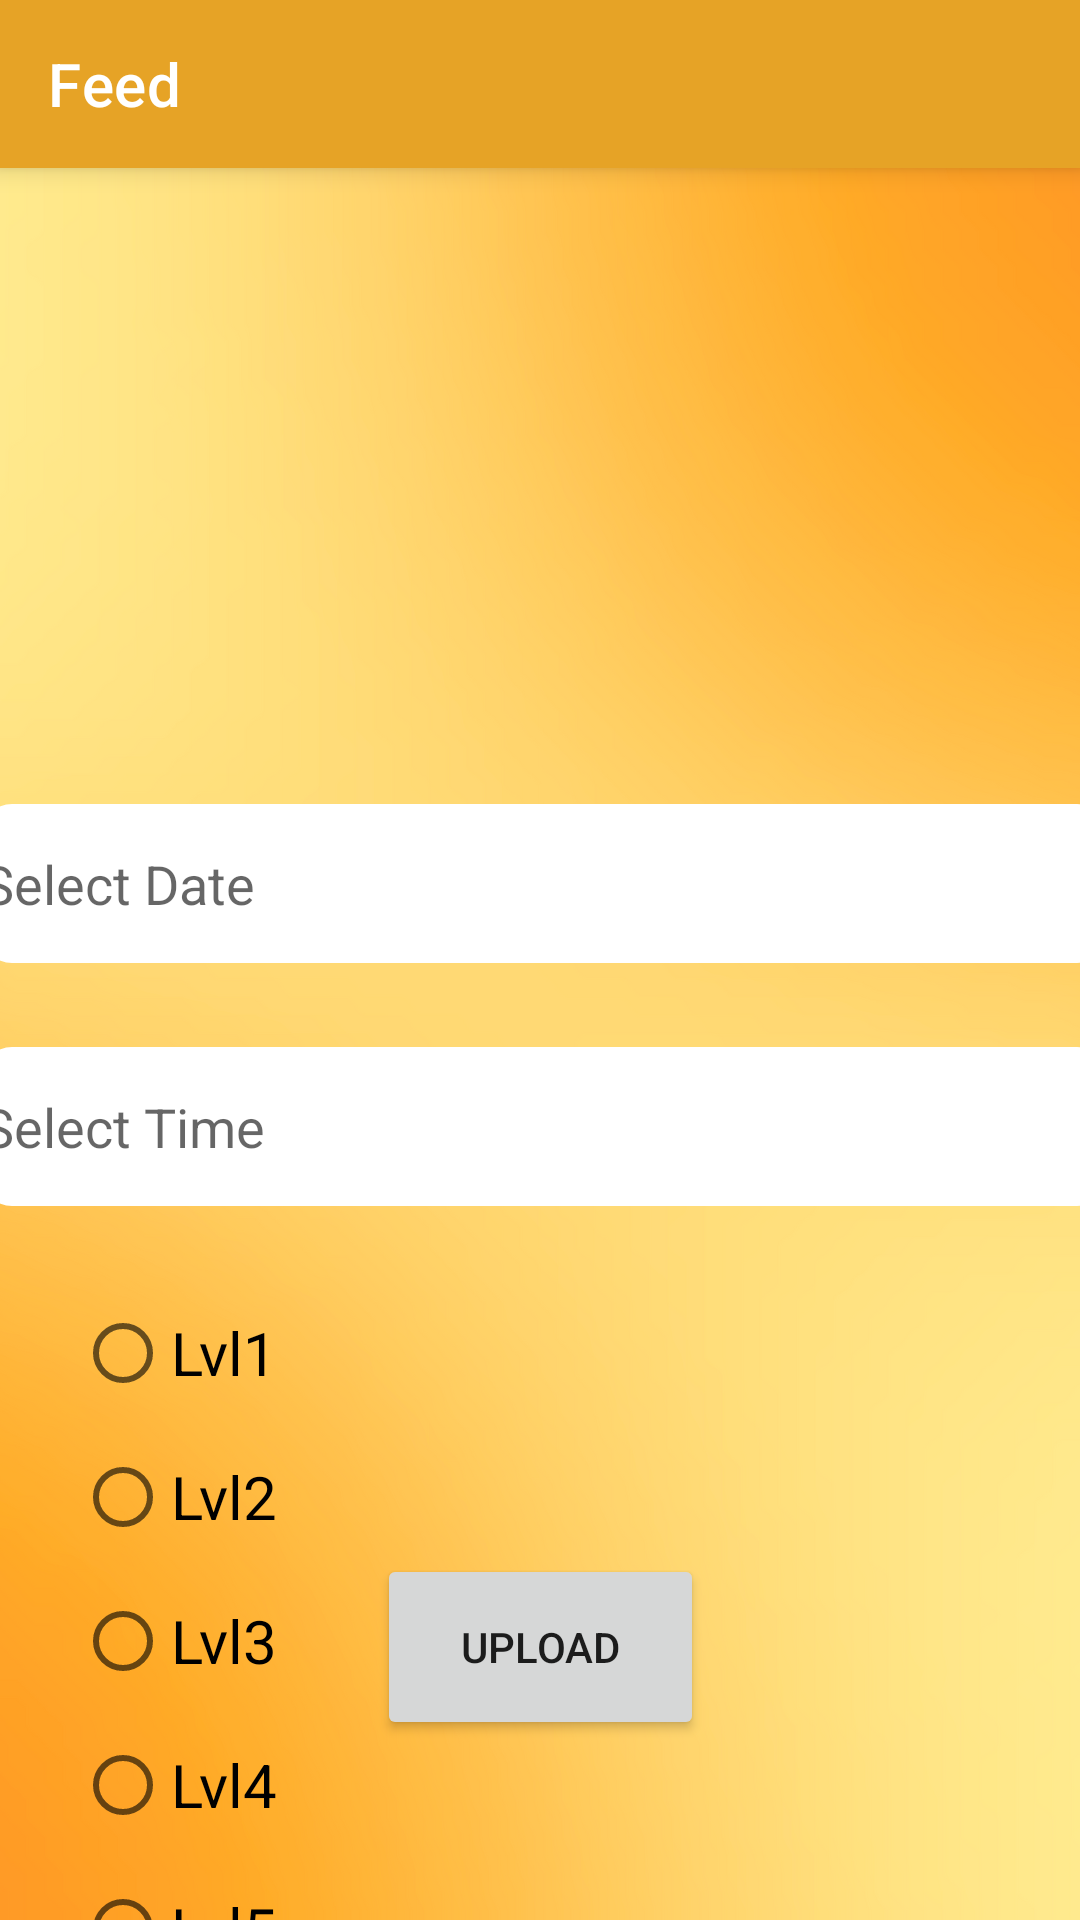

The Android layout XML behind this screen, and the referenced resources:
<!-- AndroidManifest.xml: application theme Theme.PetFeeder -->
<!-- res/layout/activity_non_diet.xml -->
<?xml version="1.0" encoding="utf-8"?>
<androidx.constraintlayout.widget.ConstraintLayout xmlns:android="http://schemas.android.com/apk/res/android"
    xmlns:app="http://schemas.android.com/apk/res-auto"
    xmlns:tools="http://schemas.android.com/tools"
    android:layout_width="match_parent"
    android:layout_height="match_parent"
    android:background="@drawable/yellow_background"
    tools:context=".non_diet">

    <androidx.appcompat.widget.Toolbar
        android:id="@+id/diet_toolbar"
        android:layout_width="match_parent"
        android:layout_height="?attr/actionBarSize"
        android:background="@color/orange"
        android:elevation="5dp"
        app:layout_constraintEnd_toEndOf="parent"
        app:layout_constraintStart_toStartOf="parent"
        app:layout_constraintTop_toTopOf="parent"
        app:title="Feed"
        app:titleTextColor="@color/white" />

    <ImageView
        android:id="@+id/imageView4"
        android:layout_width="185dp"
        android:layout_height="137dp"
        android:layout_marginTop="27dp"
        app:layout_constraintEnd_toEndOf="parent"
        app:layout_constraintStart_toStartOf="parent"
        app:layout_constraintTop_toBottomOf="@+id/diet_toolbar"
        tools:src="@drawable/tffi_logo" />

    <EditText
        android:id="@+id/date_pick"
        android:layout_width="375dp"
        android:layout_height="53dp"
        android:layout_marginTop="48dp"
        android:background="@drawable/box"
        android:clickable="false"
        android:cursorVisible="false"
        android:focusable="false"
        android:focusableInTouchMode="false"
        android:hint="@string/select_date"
        android:textAlignment="gravity"
        app:layout_constraintEnd_toEndOf="parent"
        app:layout_constraintHorizontal_bias="0.444"
        app:layout_constraintStart_toStartOf="parent"
        app:layout_constraintTop_toBottomOf="@+id/imageView4" />

    <EditText
        android:id="@+id/time_pick"
        android:layout_width="375dp"
        android:layout_height="53dp"
        android:layout_marginTop="28dp"
        android:hint="@string/select_time"
        android:textAlignment="gravity"
        android:clickable="false"
        android:cursorVisible="false"
        android:focusable="false"
        android:focusableInTouchMode="false"
        app:layout_constraintEnd_toEndOf="@+id/date_pick"
        app:layout_constraintStart_toStartOf="@+id/date_pick"
        app:layout_constraintTop_toBottomOf="@+id/date_pick"
        android:background="@drawable/box"/>

    <RadioGroup
        android:id="@+id/first"
        android:layout_width="wrap_content"
        android:layout_height="wrap_content"
        android:layout_marginTop="25dp"
        android:layout_marginStart="25dp"
        app:layout_constraintStart_toStartOf="parent"
        app:layout_constraintTop_toBottomOf="@+id/time_pick">

        <RadioButton
            android:id="@+id/lvl_1"
            android:layout_width="wrap_content"
            android:layout_height="wrap_content"
            android:onClick="uploadData"
            android:text="@string/lvl1"
            android:textSize="20sp" />

        <RadioButton
            android:id="@+id/lvl_2"
            android:layout_width="wrap_content"
            android:layout_height="wrap_content"
            android:onClick="uploadData"
            android:text="@string/lvl2"
            android:textSize="20sp" />

        <RadioButton
            android:id="@+id/lvl_3"
            android:layout_width="wrap_content"
            android:layout_height="wrap_content"
            android:onClick="uploadData"
            android:text="@string/lvl3"
            android:textSize="20sp" />
        <RadioButton
            android:id="@+id/lvl_4"
            android:layout_width="wrap_content"
            android:layout_height="wrap_content"
            android:text="@string/lvl4"
            android:textSize="20sp"
            app:layout_constraintEnd_toEndOf="parent"
            android:onClick="uploadData"
            app:layout_constraintTop_toBottomOf="@+id/time_pick" />
        <RadioButton
            android:id="@+id/lvl_5"
            android:layout_width="wrap_content"
            android:layout_height="wrap_content"
            android:onClick="uploadData"
            android:text="@string/lvl5"
            android:textSize="20sp"/>
        <RadioButton
            android:id="@+id/lvl_6"
            android:layout_width="wrap_content"
            android:layout_height="wrap_content"
            android:onClick="uploadData"
            android:text="@string/lvl6"
            android:textSize="20sp"/>
    </RadioGroup>


    <Button
        android:id="@+id/upload"
        android:layout_width="109dp"
        android:layout_height="62dp"
        android:layout_marginBottom="60dp"
        android:text="@string/upload"
        app:layout_constraintBottom_toBottomOf="parent"
        app:layout_constraintEnd_toEndOf="parent"
        app:layout_constraintStart_toStartOf="parent" />

</androidx.constraintlayout.widget.ConstraintLayout>
<!-- resources referenced by this layout -->
<resources>
  <color name="orange">#E6A326</color>
  <color name="white">#FFFFFFFF</color>
  <!-- drawable box (drawable) -->
  <?xml version="1.0" encoding="utf-8"?>
  <shape xmlns:android="http://schemas.android.com/apk/res/android"
      android:shape="rectangle">
  
      <solid android:color="#FFFFFF"/>
  
      <corners
          android:radius="10dp"/>
  
  </shape>
  <!-- drawable yellow_background: png bitmap (drawable, 591955 bytes) -->
  <string name="lvl1">Lvl1</string>
  <string name="lvl2">Lvl2</string>
  <string name="lvl3">Lvl3</string>
  <string name="lvl4">Lvl4</string>
  <string name="lvl5">Lvl5</string>
  <string name="lvl6">Lvl6</string>
  <string name="select_date">Select Date</string>
  <string name="select_time">Select Time</string>
  <string name="upload">Upload</string>
  <style name="Theme.PetFeeder" parent="Theme.MaterialComponents.DayNight.NoActionBar">
          
          <item name="colorPrimary">@color/purple_500</item>
          <item name="colorPrimaryVariant">@color/purple_700</item>
          <item name="colorOnPrimary">@color/white</item>
          
          <item name="colorSecondary">@color/teal_200</item>
          <item name="colorSecondaryVariant">@color/teal_700</item>
          <item name="colorOnSecondary">@color/black</item>
          
          <item name="android:statusBarColor">?attr/colorPrimaryVariant</item>
          
      </style>
  <color name="purple_500">#FF6200EE</color>
  <color name="purple_700">#FF3700B3</color>
  <color name="teal_200">#FF03DAC5</color>
  <color name="teal_700">#FF018786</color>
  <color name="black">#FF000000</color>
</resources>
